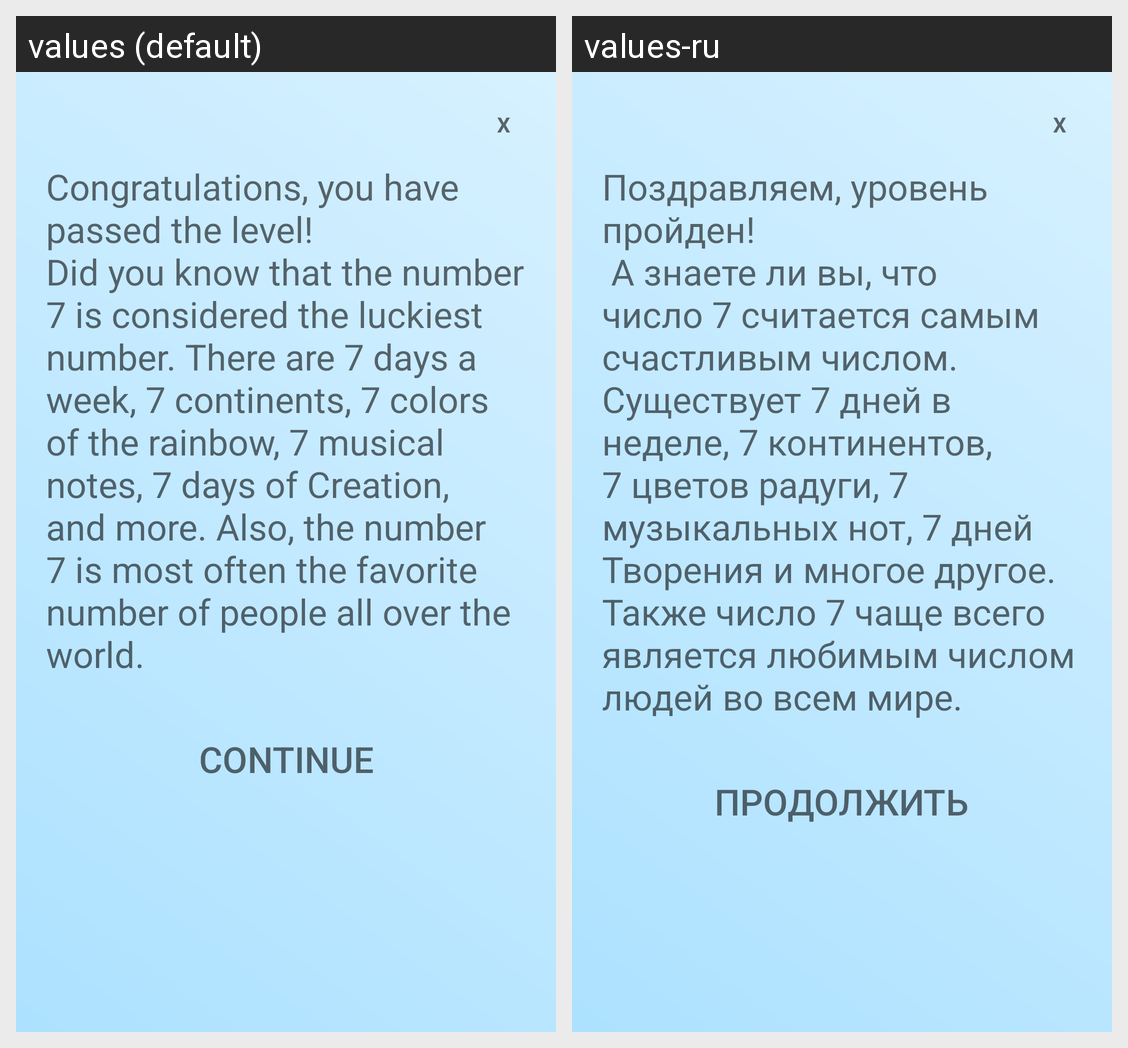

Strings drawn on this Android screen and how each of the app's shown locales translates them:
Android screen res/layout/dialogend.xml rendered under 2 locales, left to right: values (default), values-ru. Device: Nexus 5 (rendered at 1080×1920; each locale shown at half size, 540×960, under a caption strip naming it); theme Theme.Quiz.
Strings drawn on this screen, with the default value and each locale's value (text and hints the layout hard-codes, and strings that could not be matched under every locale, appear in the picture but are not listed):

level1_text_preview_end
  values: Congratulations, you have passed the level! 
      Did you know that the number 7 is considered the luckiest number. There are 7 days a week, 7 continents, 7 colors of the rainbow, 7 musical notes, 7 days of Creation, and more. Also, the number 7 is most often the favorite number of people all over the world.
  values-ru: Поздравляем, уровень пройден!
       А знаете ли вы, что число 7 считается самым счастливым числом. Существует 7 дней в неделе, 7 континентов, 7 цветов радуги, 7 музыкальных нот, 7 дней Творения и многое другое. Также число 7 чаще всего является любимым числом людей во всем мире.

textContinue
  values: Continue
  values-ru: Продолжить
